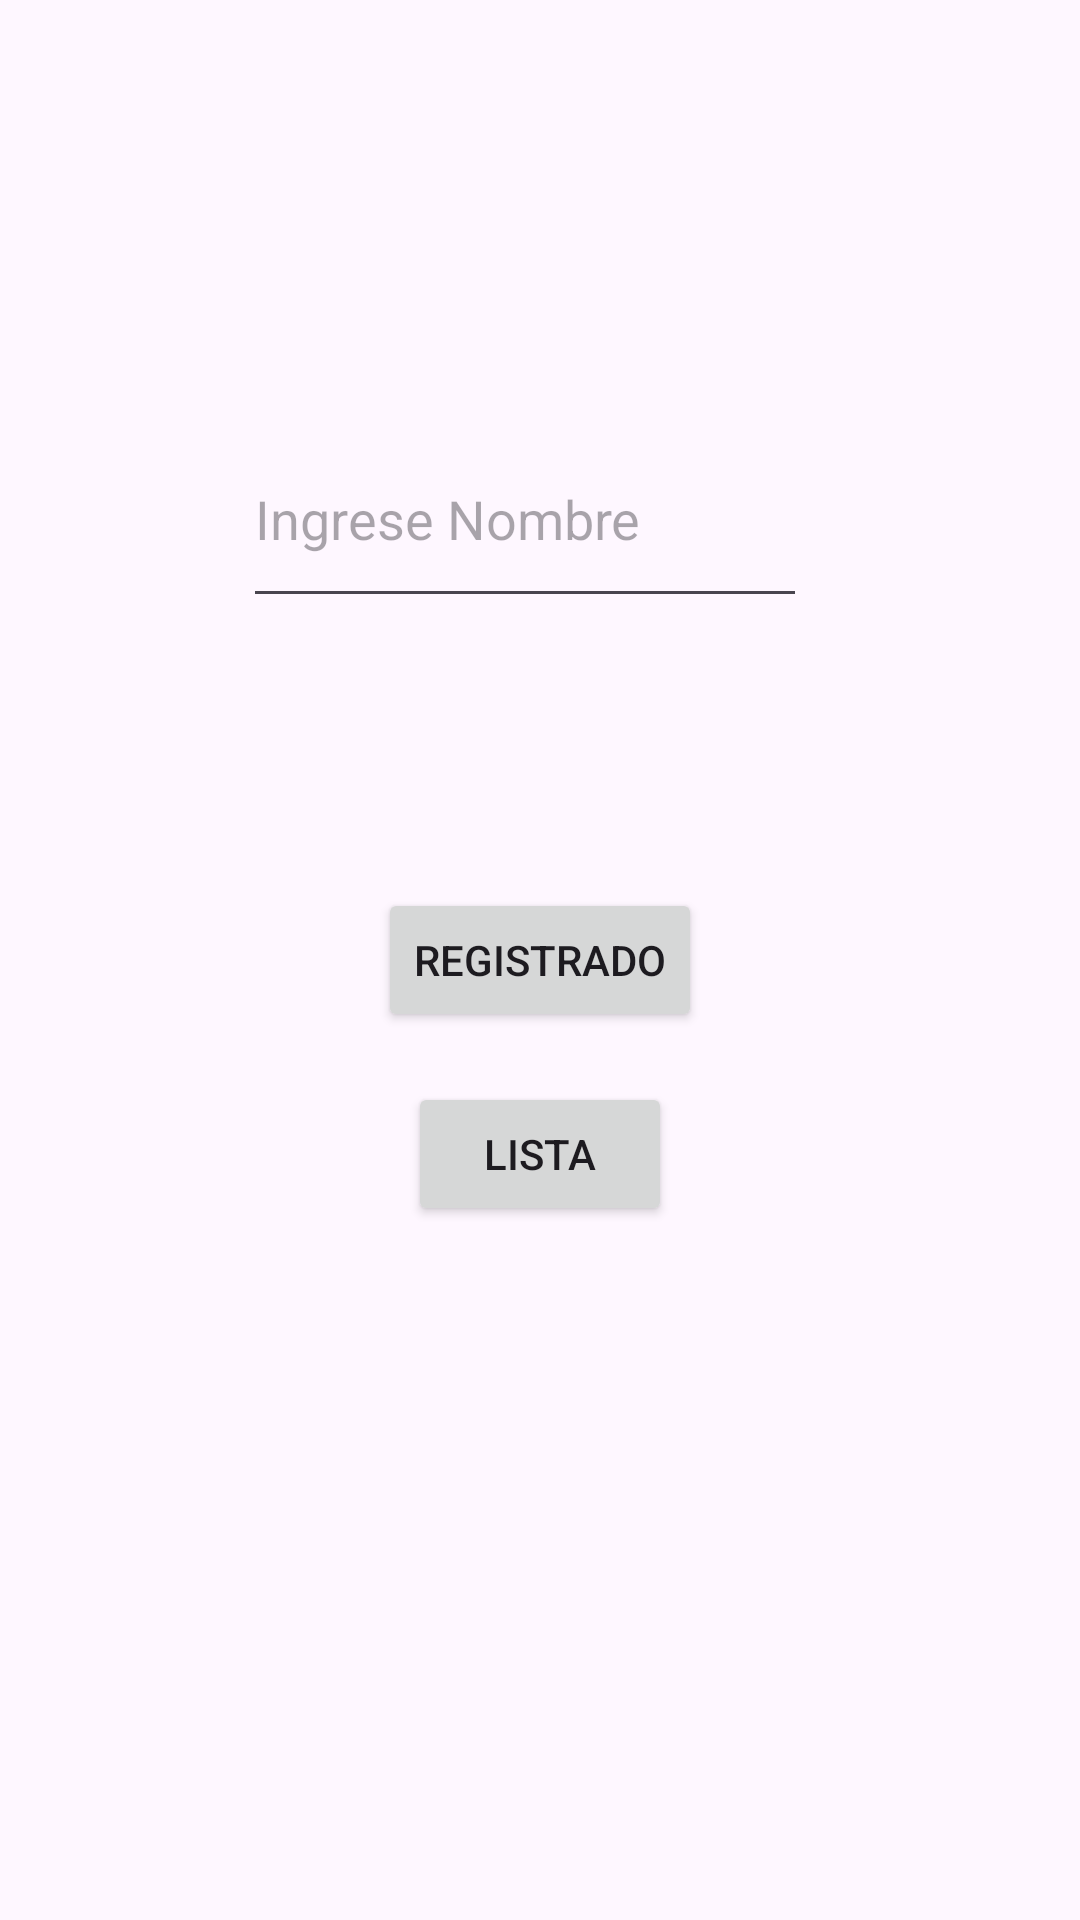

Android layout source for this screen:
<!-- AndroidManifest.xml: application theme Theme.Examen_T4 -->
<!-- res/layout/activity_registro_duelista.xml -->
<?xml version="1.0" encoding="utf-8"?>
<androidx.constraintlayout.widget.ConstraintLayout xmlns:android="http://schemas.android.com/apk/res/android"
    xmlns:app="http://schemas.android.com/apk/res-auto"
    xmlns:tools="http://schemas.android.com/tools"
    android:layout_width="match_parent"
    android:layout_height="match_parent"
    tools:context=".RegistroDuelista">

    <EditText
        android:id="@+id/etDuelista"
        android:layout_width="188dp"
        android:layout_height="69dp"
        android:hint="Ingrese Nombre"
        app:layout_constraintBottom_toBottomOf="parent"
        app:layout_constraintEnd_toEndOf="parent"
        app:layout_constraintHorizontal_bias="0.47"
        app:layout_constraintStart_toStartOf="parent"
        app:layout_constraintTop_toTopOf="parent"
        app:layout_constraintVertical_bias="0.24" />

    <Button
        android:id="@+id/btnRegistarD"
        android:layout_width="wrap_content"
        android:layout_height="wrap_content"
        android:text="Registrado"
        app:layout_constraintBottom_toBottomOf="parent"
        app:layout_constraintEnd_toEndOf="parent"
        app:layout_constraintStart_toStartOf="parent"
        app:layout_constraintTop_toTopOf="parent" />

    <Button
        android:id="@+id/btnListadoD"
        android:layout_width="wrap_content"
        android:layout_height="wrap_content"
        android:text="Lista"
        app:layout_constraintBottom_toBottomOf="parent"
        app:layout_constraintEnd_toEndOf="parent"
        app:layout_constraintStart_toStartOf="parent"
        app:layout_constraintTop_toTopOf="parent"
        app:layout_constraintVertical_bias="0.609" />

</androidx.constraintlayout.widget.ConstraintLayout>
<!-- resources referenced by this layout -->
<resources>
  <style name="Theme.Examen_T4" parent="Base.Theme.Examen_T4" />
  <style name="Base.Theme.Examen_T4" parent="Theme.Material3.DayNight.NoActionBar">
          
          
      </style>
</resources>
